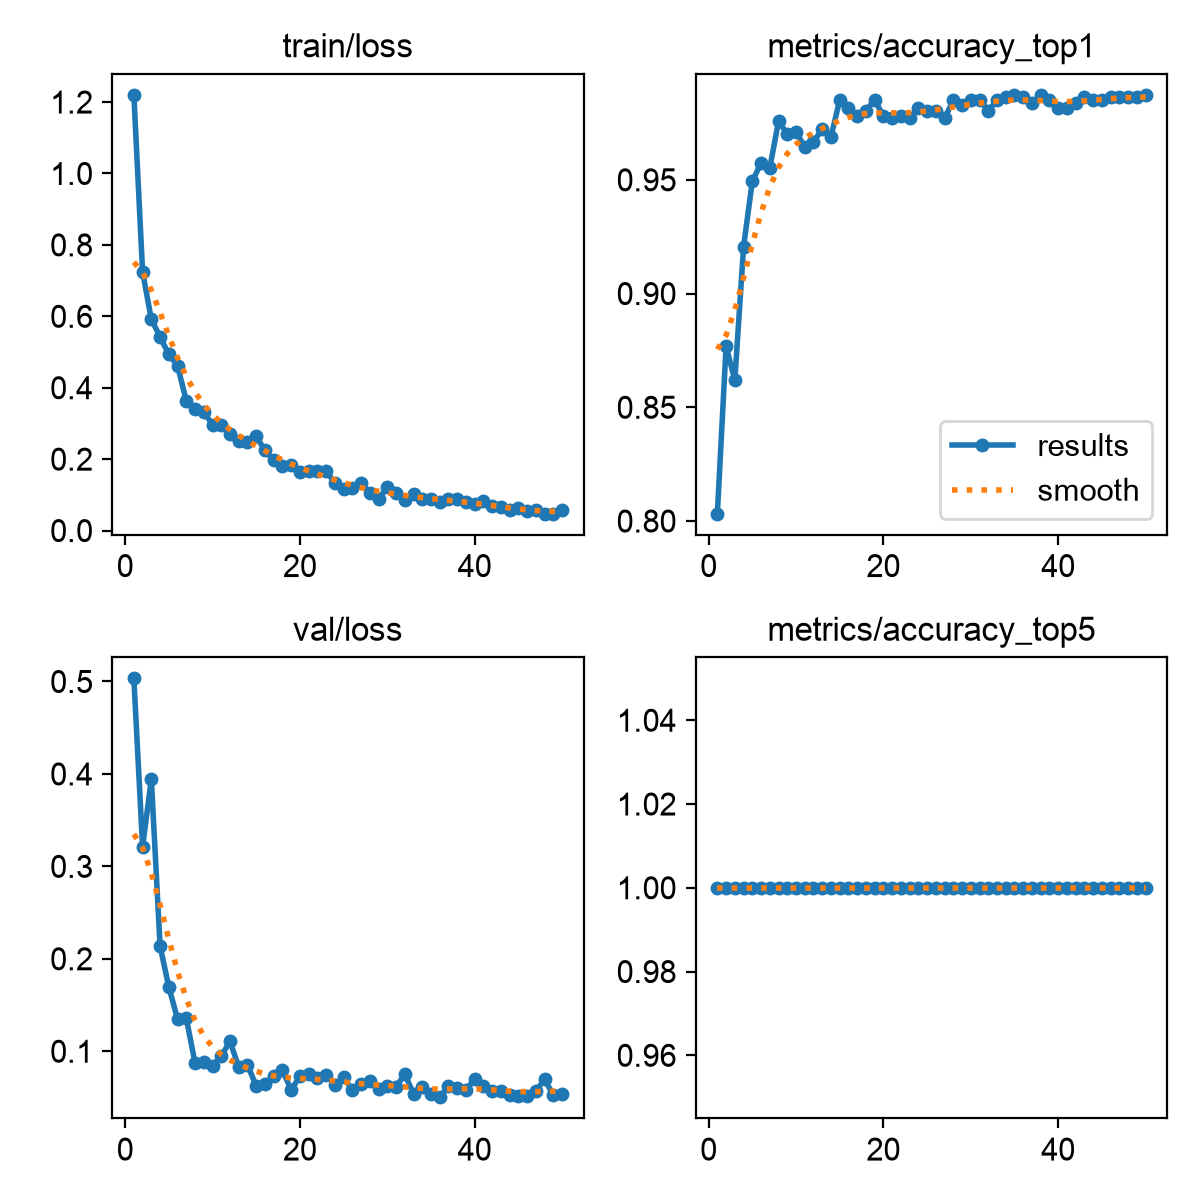

Data behind this chart, as committed beside it:
epoch, time, train/loss, metrics/accuracy_top1, metrics/accuracy_top5, val/loss, lr/pg0, lr/pg1, lr/pg2
1, 65.01, 1.22, 0.8032, 1, 0.5034, 0.000369, 0.000369, 0.000369
2, 125.6, 0.7241, 0.8769, 1, 0.3215, 0.0007247, 0.0007247, 0.0007247
3, 183.2, 0.592, 0.8619, 1, 0.3943, 0.001066, 0.001066, 0.001066
4, 239.1, 0.5425, 0.9206, 1, 0.2139, 0.001045, 0.001045, 0.001045
5, 294.2, 0.4933, 0.9494, 1, 0.1695, 0.001023, 0.001023, 0.001023
6, 348.5, 0.4615, 0.9574, 1, 0.1349, 0.001001, 0.001001, 0.001001
7, 402.5, 0.3632, 0.9551, 1, 0.1358, 0.000979, 0.000979, 0.000979
8, 455, 0.341, 0.9758, 1, 0.08714, 0.000957, 0.000957, 0.000957
9, 507.8, 0.3318, 0.9701, 1, 0.08878, 0.000935, 0.000935, 0.000935
10, 563.9, 0.2968, 0.9712, 1, 0.08437, 0.000913, 0.000913, 0.000913
11, 623.9, 0.2969, 0.9643, 1, 0.09447, 0.000891, 0.000891, 0.000891
12, 680.9, 0.2716, 0.9666, 1, 0.111, 0.000869, 0.000869, 0.000869
13, 738.3, 0.2511, 0.9724, 1, 0.08248, 0.000847, 0.000847, 0.000847
14, 797.1, 0.2493, 0.9689, 1, 0.08536, 0.000825, 0.000825, 0.000825
15, 855.2, 0.2639, 0.985, 1, 0.06239, 0.000803, 0.000803, 0.000803
16, 914, 0.2243, 0.9816, 1, 0.06505, 0.000781, 0.000781, 0.000781
17, 971.8, 0.1964, 0.9781, 1, 0.07326, 0.000759, 0.000759, 0.000759
18, 1030, 0.181, 0.9804, 1, 0.0793, 0.000737, 0.000737, 0.000737
19, 1083, 0.1824, 0.985, 1, 0.05823, 0.000715, 0.000715, 0.000715
20, 1139, 0.164, 0.9781, 1, 0.07276, 0.000693, 0.000693, 0.000693
21, 1191, 0.1656, 0.977, 1, 0.07485, 0.000671, 0.000671, 0.000671
22, 1243, 0.1673, 0.9781, 1, 0.07057, 0.000649, 0.000649, 0.000649
23, 1295, 0.1671, 0.977, 1, 0.07376, 0.000627, 0.000627, 0.000627
24, 1347, 0.1333, 0.9816, 1, 0.06393, 0.0006051, 0.0006051, 0.0006051
25, 1398, 0.1154, 0.9804, 1, 0.07211, 0.0005831, 0.0005831, 0.0005831
26, 1511, 0.1197, 0.9804, 1, 0.05769, 0.0005611, 0.0005611, 0.0005611
27, 1563, 0.1332, 0.977, 1, 0.06418, 0.0005391, 0.0005391, 0.0005391
28, 1614, 0.1061, 0.985, 1, 0.06792, 0.0005171, 0.0005171, 0.0005171
29, 1665, 0.08966, 0.9827, 1, 0.05869, 0.0004951, 0.0004951, 0.0004951
30, 1717, 0.1209, 0.985, 1, 0.06236, 0.0004731, 0.0004731, 0.0004731
31, 1768, 0.105, 0.985, 1, 0.06128, 0.0004511, 0.0004511, 0.0004511
32, 1819, 0.08551, 0.9804, 1, 0.07521, 0.0004291, 0.0004291, 0.0004291
33, 1871, 0.1036, 0.985, 1, 0.0539, 0.0004071, 0.0004071, 0.0004071
34, 1922, 0.0877, 0.9862, 1, 0.0609, 0.0003851, 0.0003851, 0.0003851
35, 1974, 0.08866, 0.9873, 1, 0.05391, 0.0003631, 0.0003631, 0.0003631
36, 2027, 0.07913, 0.9862, 1, 0.05028, 0.0003411, 0.0003411, 0.0003411
37, 2109, 0.08779, 0.9839, 1, 0.06207, 0.0003191, 0.0003191, 0.0003191
38, 2161, 0.08739, 0.9873, 1, 0.06025, 0.0002971, 0.0002971, 0.0002971
39, 2212, 0.08086, 0.985, 1, 0.05761, 0.0002751, 0.0002751, 0.0002751
40, 2264, 0.07358, 0.9816, 1, 0.07048, 0.0002531, 0.0002531, 0.0002531
41, 2317, 0.08306, 0.9816, 1, 0.0623, 0.0002311, 0.0002311, 0.0002311
42, 2370, 0.06768, 0.9839, 1, 0.05662, 0.0002091, 0.0002091, 0.0002091
43, 2478, 0.06674, 0.9862, 1, 0.05665, 0.0001871, 0.0001871, 0.0001871
44, 2543, 0.05668, 0.985, 1, 0.05218, 0.0001651, 0.0001651, 0.0001651
45, 2606, 0.06227, 0.985, 1, 0.05168, 0.0001431, 0.0001431, 0.0001431
46, 2670, 0.0542, 0.9862, 1, 0.05134, 0.0001211, 0.0001211, 0.0001211
47, 2734, 0.0571, 0.9862, 1, 0.05724, 9.91012e-05, 9.91012e-05, 9.91012e-05
48, 2798, 0.04728, 0.9862, 1, 0.06954, 7.71034e-05, 7.71034e-05, 7.71034e-05
49, 2862, 0.04758, 0.9862, 1, 0.05252, 5.51056e-05, 5.51056e-05, 5.51056e-05
50, 2926, 0.05646, 0.9873, 1, 0.05418, 3.31078e-05, 3.31078e-05, 3.31078e-05
